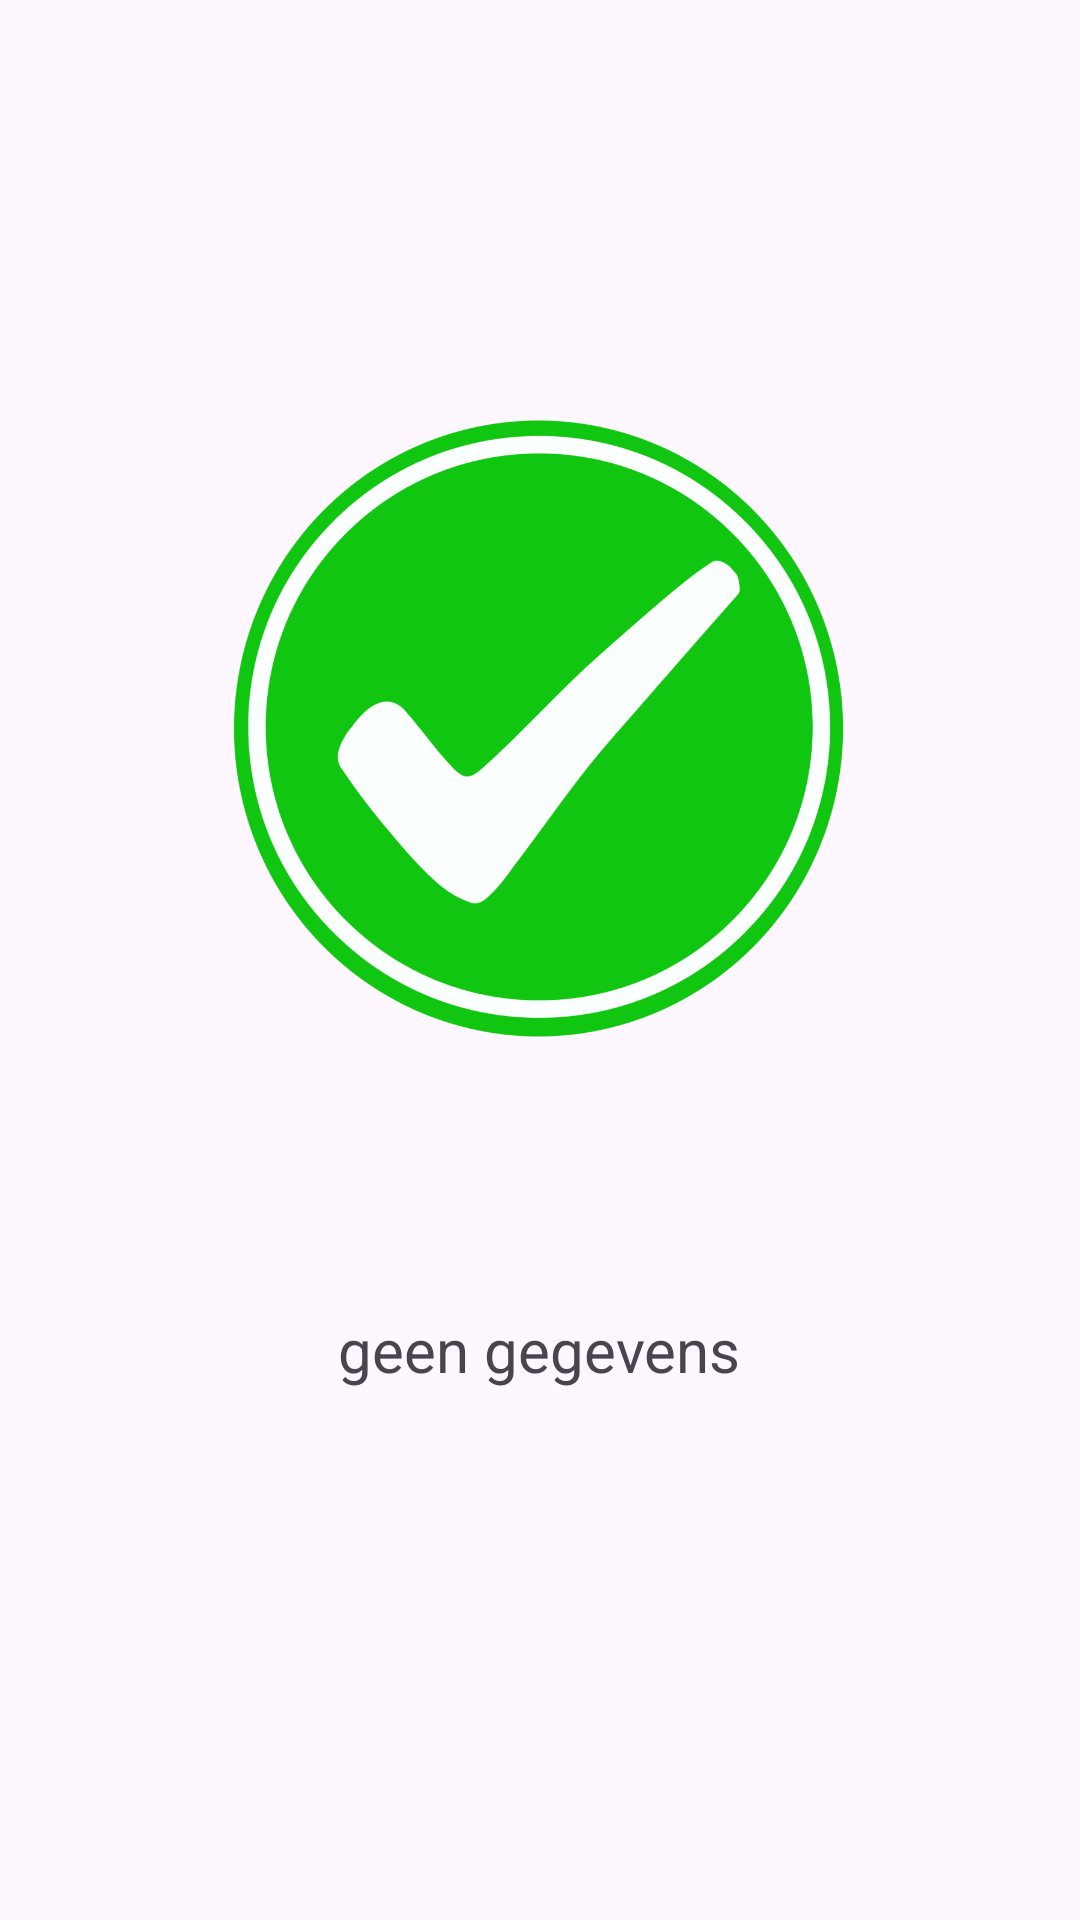

This screen was rendered from an Android layout file. Write that file and the resources it references.
<!-- AndroidManifest.xml: application theme Theme.Snackbarapp -->
<!-- res/layout/activity_main5.xml -->
<?xml version="1.0" encoding="utf-8"?>
<androidx.constraintlayout.widget.ConstraintLayout xmlns:android="http://schemas.android.com/apk/res/android"
    xmlns:app="http://schemas.android.com/apk/res-auto"
    xmlns:tools="http://schemas.android.com/tools"
    android:id="@+id/main"
    android:layout_width="match_parent"
    android:layout_height="match_parent"
    tools:context=".MainActivity5">

    <ImageView
        android:id="@+id/imageView3"
        android:layout_width="385dp"
        android:layout_height="371dp"
        app:layout_constraintBottom_toBottomOf="parent"
        app:layout_constraintEnd_toEndOf="parent"
        app:layout_constraintHorizontal_bias="0.495"
        app:layout_constraintStart_toStartOf="parent"
        app:layout_constraintTop_toTopOf="parent"
        app:layout_constraintVertical_bias="0.213"
        app:srcCompat="@drawable/green_check_mark_icon_with_circle_tick_box_check_list_circle_frame_checkbox_symbol_sign_png" />

    <TextView
        android:id="@+id/textView6"
        android:layout_width="252dp"
        android:layout_height="139dp"
        android:text="geen gegevens"
        android:textAlignment="center"
        android:textSize="20sp"
        app:layout_constraintBottom_toBottomOf="parent"
        app:layout_constraintEnd_toEndOf="parent"
        app:layout_constraintHorizontal_bias="0.496"
        app:layout_constraintStart_toStartOf="parent"
        app:layout_constraintTop_toBottomOf="@+id/imageView3"
        app:layout_constraintVertical_bias="0.111" />
</androidx.constraintlayout.widget.ConstraintLayout>
<!-- resources referenced by this layout -->
<resources>
  <!-- drawable green_check_mark_icon_with_circle_tick_box_check_list_circle_frame_checkbox_symbol_sign_png: webp bitmap (drawable, 49492 bytes) -->
  <style name="Theme.Snackbarapp" parent="Base.Theme.Snackbarapp" />
  <style name="Base.Theme.Snackbarapp" parent="Theme.Material3.DayNight.NoActionBar">
          
          
      </style>
</resources>
